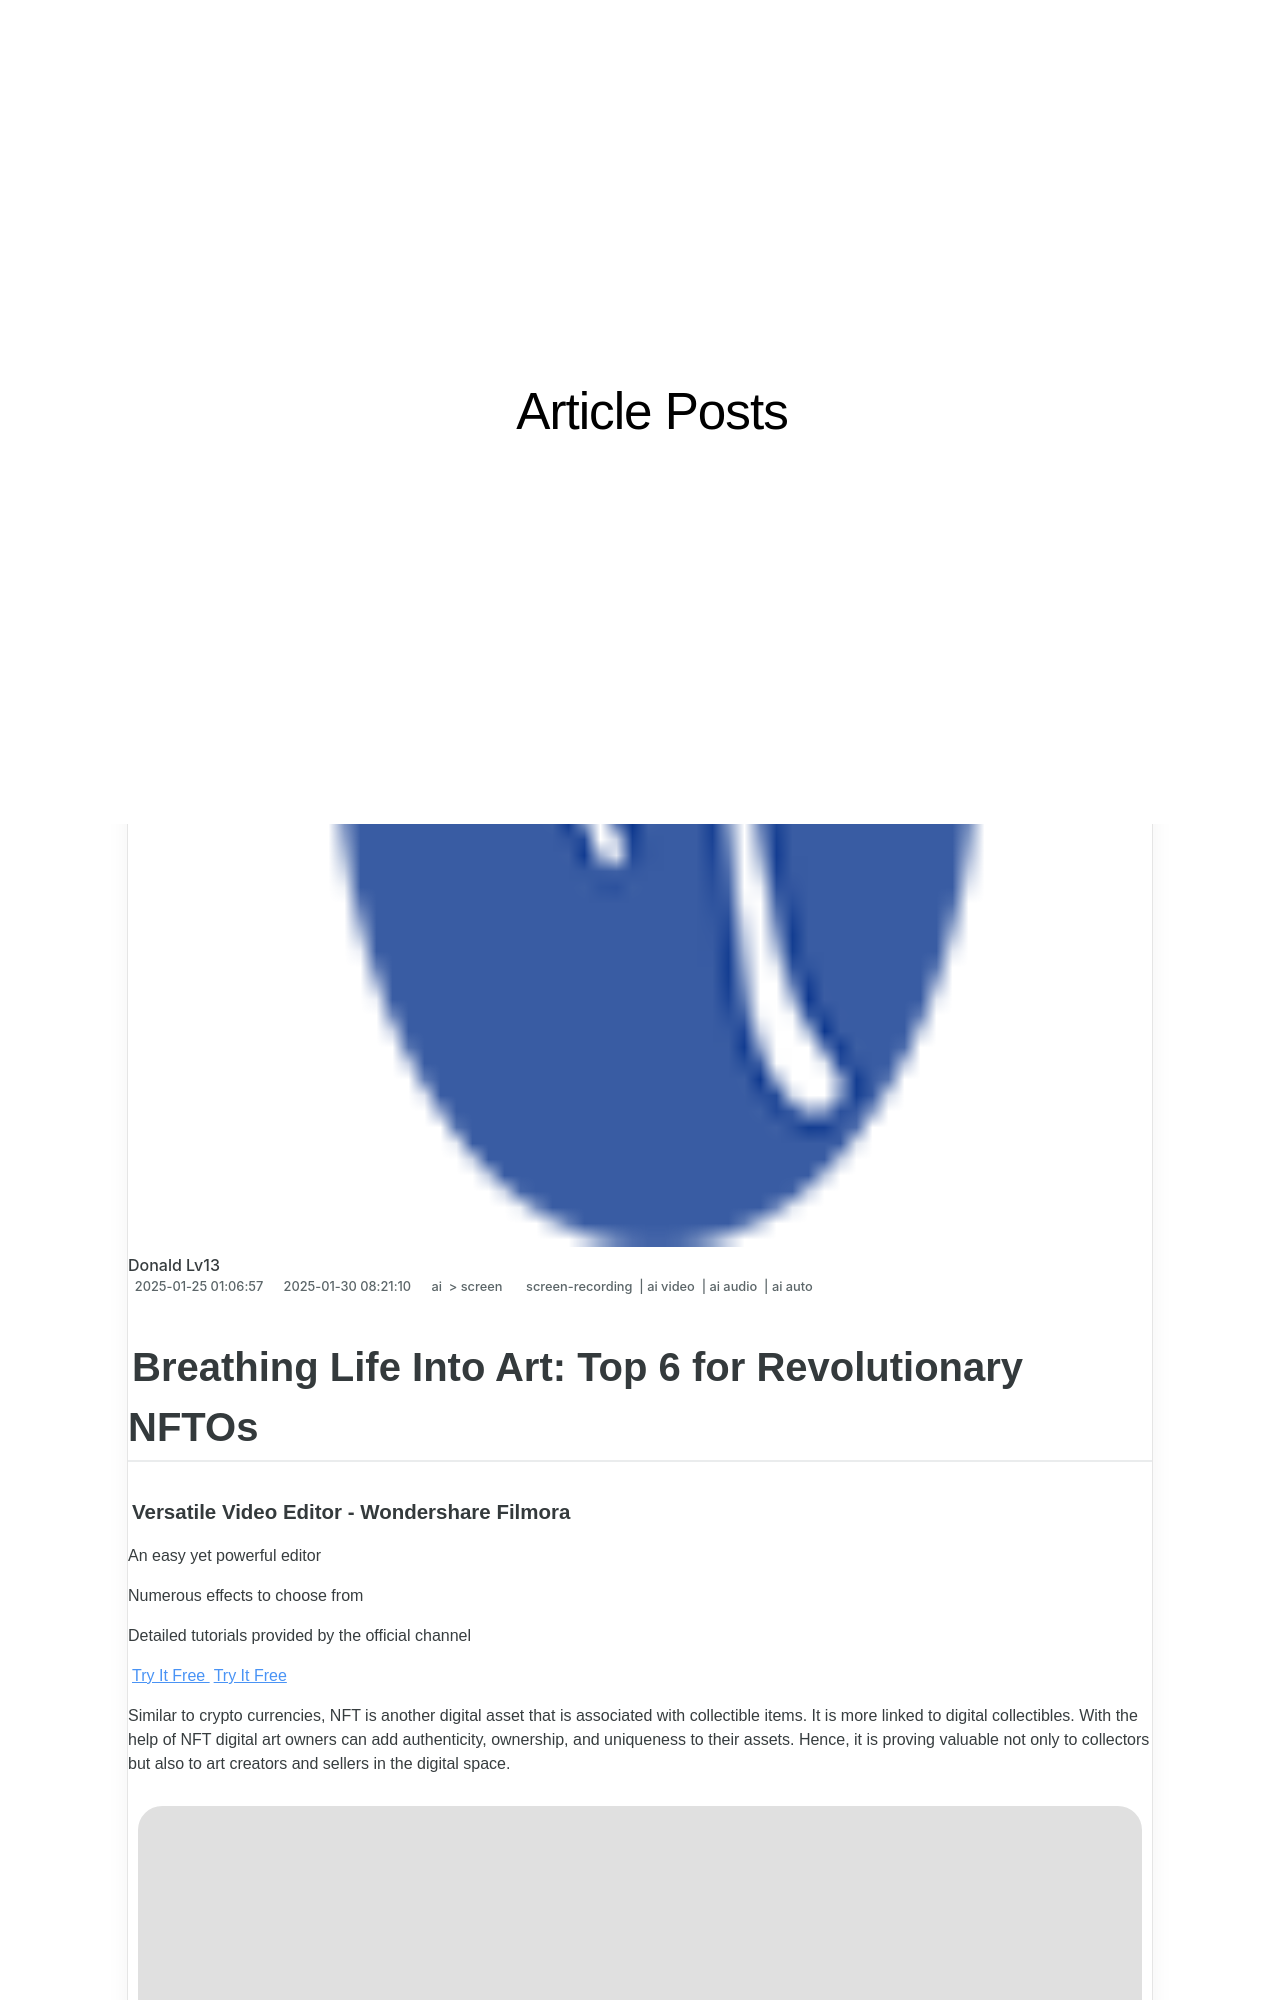

repository: techidaily/site-article-posts · page: breathing-life-into-art-top-6-for-revolutionary-nftos-for-2024/index.html · generator: jekyll

---
title: "\"Breathing Life Into Art  Top 6 for Revolutionary NFTOs for 2024\""
date: 2025-01-25T01:06:57.321Z
updated: 2025-01-30T08:21:10.253Z
tags: 
  - screen-recording
  - ai video
  - ai audio
  - ai auto
categories: 
  - ai
  - screen
description: "\"This Article Describes Breathing Life Into Art: Top 6 for Revolutionary NFTOs for 2024\""
excerpt: "\"This Article Describes Breathing Life Into Art: Top 6 for Revolutionary NFTOs for 2024\""
keywords: "\"Reigniting Creativity,NFTO Evolution,Artistic Breathing,Top NFTO Innovations,Revolutionary NFTO Methods,Vitalizing Art Techniques,Next-Gen NFTO Strategies\""
thumbnail: https://thmb.techidaily.com/310914a9091489c802247fe59fe85918c611bccb81eaf0425c85e3bbe8a07c5a.jpg
---

## Breathing Life Into Art: Top 6 for Revolutionary NFTOs

##### Versatile Video Editor - Wondershare Filmora

An easy yet powerful editor

Numerous effects to choose from

Detailed tutorials provided by the official channel

[Try It Free](https://tools.techidaily.com/wondershare/filmora/download/) [Try It Free](https://tools.techidaily.com/wondershare/filmora/download/)

Similar to crypto currencies, NFT is another digital asset that is associated with collectible items. It is more linked to digital collectibles. With the help of NFT digital art owners can add authenticity, ownership, and uniqueness to their assets. Hence, it is proving valuable not only to collectors but also to art creators and sellers in the digital space.

![NFT makers](https://images.wondershare.com/filmora/article-images/2021/nft-makers.jpg)

#### In this article

01 [Can I Make an NFT?](#part1)

02 [What Is the Best App to Create an NFT?](#part2)

03 [FAQs about NFT Makers](#part3)
